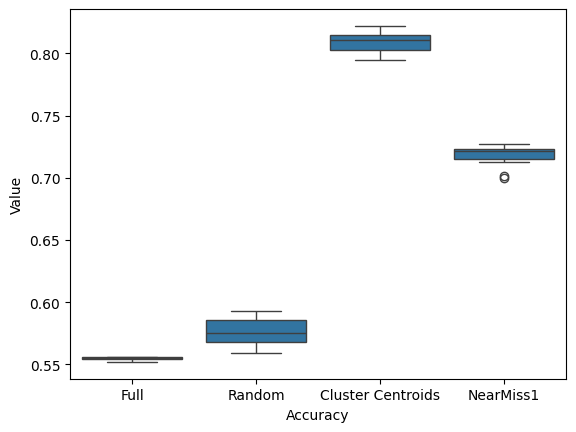

Write the Python code that produced this figure. (Note: this script raises an exception after producing the figure.)
#!/usr/bin/env python3
# -*- coding: utf-8 -*-
"""
Created on Sat Jul 18 11:27:30 2020

@author: manuel
"""
import numpy as np
import seaborn as sns
import pandas  as pd
import matplotlib.pyplot as plt


def PlotResultsBoxPlot(MetricAll,MetricRamdon,MetricClusterCentroids,MetricNearMiss,metricaStr,caminhoOut):
    """
      Salva boxplots de metricas de diferentes subamostragens
      Parameters: 
          MetricAll (Array): Metrica do dataset completo
          MetricRamdon (Array): Metrica da subamostragem aleatória
          MetricClusterCentroids (Array): Metrica da subamostragem cluster centroids
          MetricNearMiss (Array): Metrica da subamostragem NearMiss1
          metricaStr (string): nome da metrica
          caminhoOut (string): Caminho para salvar
      Returns: 
          plots
    """   
    
    MetricAll = np.round(MetricAll, 3)
    MetricRamdon = np.round(MetricRamdon, 3)
    MetricClusterCentroids = np.round(MetricClusterCentroids, 3)
    MetricNearMiss = np.round(MetricNearMiss, 3)
    Metrics = np.hstack((MetricAll,MetricRamdon,MetricClusterCentroids,MetricNearMiss))
    
    allStr = ['Full' for x in range(len(MetricAll))]
    RamdonStr = ['Random' for x in range(len(MetricAll))]
    ClusterCentroidsStr = ['Cluster Centroids' for x in range(len(MetricAll))] 
    NearMissStr = ['NearMiss1' for x in range(len(MetricAll))]
    
    strs = np.hstack((allStr,RamdonStr,ClusterCentroidsStr,NearMissStr))
    
    df = pd.DataFrame(np.transpose(np.vstack((strs,Metrics))),columns=[metricaStr,'Value'])
    
    df[metricaStr] = df[metricaStr].astype('category')
    df['Value'] = df['Value'].astype(float)
    
    fig, axs = plt.subplots()
    sns.set(style="whitegrid")
    ax = sns.boxplot(x=metricaStr, y="Value",data=df, orient='v',ax=axs,order=["Full", "Random","Cluster Centroids","NearMiss1"])
    plt.savefig(caminhoOut)
    
def PlotResultsBoxPlot2(MetricRamdon,MetricClusterCentroids,MetricNearMiss,metricaStr,caminhoOut):
    """
      Salva boxplots de metricas de diferentes subamostragens
      Parameters: 
          MetricAll (Array): Metrica do dataset completo
          MetricRamdon (Array): Metrica da subamostragem aleatória
          MetricClusterCentroids (Array): Metrica da subamostragem cluster centroids
          MetricNearMiss (Array): Metrica da subamostragem NearMiss1
          metricaStr (string): nome da metrica
          caminhoOut (string): Caminho para salvar
      Returns: 
          plots
    """   
    
    MetricRamdon = np.round(MetricRamdon, 3)
    MetricClusterCentroids = np.round(MetricClusterCentroids, 3)
    MetricNearMiss = np.round(MetricNearMiss, 3)
    Metrics = np.hstack((MetricRamdon,MetricClusterCentroids,MetricNearMiss))
    
    RamdonStr = ['Random' for x in range(len(MetricRamdon))]
    ClusterCentroidsStr = ['Cluster Centroids' for x in range(len(MetricRamdon))] 
    NearMissStr = ['NearMiss1' for x in range(len(MetricRamdon))]
    
    strs = np.hstack((RamdonStr,ClusterCentroidsStr,NearMissStr))
    
    df = pd.DataFrame(np.transpose(np.vstack((strs,Metrics))),columns=[metricaStr,'Value'])
    
    df[metricaStr] = df[metricaStr].astype('category')
    df['Value'] = df['Value'].astype(float)
    
    fig, axs = plt.subplots()
    sns.set(style="whitegrid")
    ax = sns.boxplot(x=metricaStr, y="Value",data=df, orient='v',ax=axs,order=["Random","Cluster Centroids","NearMiss1"])
    plt.savefig(caminhoOut)    
    
accAllNC = [0.555665807128742,0.554108454543268,0.555585888490160,0.555208219879513,0.554696174796914,0.555187709786426,0.551973990372986,0.556261307072870,0.554536337519749,0.552531299109296]
f1AllNC = [0.641339615707087,0.641619824384075,0.641282113340622,0.641630497814857,0.641597031751093,0.641028982694719,0.639276053082713,0.641710914735550,0.641825140673062,0.639813776539435]
precisionAllNC = [0.856176597415009,0.857321487932840,0.855837181662634,0.857342264509106,0.856222501574237,0.856483649112449,0.855880118900096,0.856401891680674,0.857017848852705,0.856339678736782]
recallAllNC =  [0.555665807128742,0.554108454543268,0.555585888490160,0.555208219879513,0.554696174796914,0.555187709786426,0.551973990372986,0.556261307072870,0.554536337519749,0.552531299109296]

#Results CIC2017 NC Random
accRandomNC = [0.574125386888376,0.580949520755047,0.575016545999333,0.593050308901901,0.564775160339241,0.565674360075249,0.576486835641017,0.559255544052179,0.587187588889993,0.590355038431075]

f1RandomNC = [0.557721388213063,0.567461411898300,0.561756225952419,0.583397086487403,0.547525158532846,0.545469613145473,0.562694494112667,0.538714181451712,0.577931995286097,0.584030828023754]

precisionRandomNC = [0.645623091689242,0.649741179272345,0.644785238889759,0.654306897587094,0.643400796848917,0.646497625286136,0.646167837012041,0.639660714000558,0.655410315180630,0.656392204450456]

recallRandomNC  = [0.574125386888376,0.580949520755047,0.575016545999333,0.593050308901901,0.564775160339241,0.565674360075249,0.576486835641017,0.559255544052179,0.587187588889993,0.590355038431075]

#Results CIC2017 NC Cluster Centroids
accClusterCentroidsNC = [0.800274023073203,0.810081401908972,0.822126787482441,0.794664548144566,0.801805328482280,0.811037039595638,0.813572201625716,0.814848076635234,0.806433785433025,0.821180615522779]

f1ClusterCentroidsNC = [0.814857758628212,0.830877879394844,0.836979095743312,0.812199336617515,0.817683298513094,0.831419759376160,0.830281813025544,0.831850659734173,0.825096178078521,0.835669945498532]

precisionClusterCentroidsNC =[0.845207486045342,0.866670216103681,0.863815610787319,0.844546804935884,0.848107298562429,0.871286747385543,0.860734711626694,0.861693979909943,0.859250100793312,0.862760821804407]

recallClusterCentroidsNC  = [0.800274023073203,0.810081401908972,0.822126787482441,0.794664548144566,0.801805328482280,0.811037039595638,0.813572201625716,0.814848076635234,0.806433785433025,0.821180615522779]

#Results CIC2017 NC NearMiss
accNearMissNC = [0.722695558062956,0.72669913532060,0.69973749050130,0.72645734747217,0.70060100858913,0.71319355692952,0.72004743592696,0.72287658457394,0.72316761461763,0.72040113755426]

f1NearMissNC =[0.702002927866794,0.71269847520773,0.67524341359589,0.71692520104078,0.68105653766488,0.69677511546111,0.71035826440119,0.70355842857716,0.70751580253316,0.70057888926740]

precisionNearMissNC = [0.785248405537195,0.79991774350464,0.75611880964865,0.80684149611603,0.76281168493033,0.78257885443608,0.80809510607596,0.78577425829051,0.79473435836896,0.78687614593496]

recallNearMissNC  =[0.722695558062956,0.72669913532060,0.69973749050130,0.72645734747217,0.70060100858913,0.71319355692952,0.72004743592696,0.72287658457394,0.72316761461763,0.72040113755426]


#Results CIC2017 NB All 

accAllNB = [0.534193861399863,0.369766566850880,0.522206772857084,0.367864078905864,0.520112621628388,0.376435176082685,0.527841390499442,0.373064448370437,0.518200939503712,0.372524113504269]
accAllNB = np.round(accAllNB, 3)

f1AllNB= [0.664896541055971,0.485341098699952,0.655042458162240,0.482118665840481,0.651517832358780,0.494841843963183,0.660793700225117,0.489161334735762,0.651072846469908,0.487357776597011]
accAllNB = np.round(accAllNB, 3)

precisionAllNB = [0.967838528855850,0.967696081137903,0.968215730808240,0.967743708791689,0.968005728879117,0.967290902313832,0.971729402599839,0.966809436489252,0.968174781612539,0.967404779001708]
accAllNB = np.round(accAllNB, 3)

recallAllNB  = [0.534193861399863,0.369766566850880,0.522206772857084,0.367864078905864,0.520112621628388,0.376435176082685,0.527841390499442,0.373064448370437,0.518200939503712,0.372524113504269]
accAllNB = np.round(accAllNB, 3)


#Results CIC2017 NB Random
accRandomNB = [0.851619108421650,0.843043755683848,0.851501655883417,0.852117642406360,0.844248063407634,0.846489789133431,0.842813479620306,0.835422868820649,0.842700638039791,0.849756194873307]
accRandomNB = np.round(accRandomNB, 3)

f1RandomNB = [0.885622871135903,0.879456953588704,0.885988207191586,0.887111386474927,0.880347100647359,0.882376633741579,0.877966088663669,0.871918131644514,0.879546602259369,0.884685634022291]
f1RandomNB = np.round(f1RandomNB, 3)

precisionRandomNB = [0.949448069500731,0.942522910964739,0.948253724817981,0.952154886491210,0.943028180153752,0.945463709486290,0.943300454955159,0.937158217959949,0.944390576834951,0.949538353761169]
precisionRandomNB = np.round(precisionRandomNB, 3)

recallRandomNB  = [0.851619108421650,0.843043755683848,0.851501655883417,0.852117642406360,0.844248063407634,0.846489789133431,0.842813479620306,0.835422868820649,0.842700638039791,0.849756194873307]
recallRandomNB = np.round(recallRandomNB, 3)


#Results CIC2017 NB Cluster Centroids
accClusterCentroidsNB = [0.961348930388928,0.961003074159787,0.961095631749833,0.960438902513442,0.960531466599120,0.961716923998019,0.961256821792893,0.960450416220510,0.962177907753241,0.960312251735691]
accClusterCentroidsNB = np.round(accClusterCentroidsNB, 3)

f1ClusterCentroidsNB = [0.963726754793052,0.963851475290162,0.963653413346822,0.962809896929992,0.963737753680941,0.964249121320396,0.963822400735264,0.962921269948493,0.964881105438096,0.962608098941457]
f1ClusterCentroidsNB = np.round(f1ClusterCentroidsNB, 3)

precisionClusterCentroidsNB = [0.971364859817456,0.971672393856361,0.970981359945537,0.970647844385450,0.972218043841266,0.971896905775896,0.971619337320868,0.970120856879775,0.972495292922107,0.970448691324757]
precisionClusterCentroidsNB = np.round(precisionClusterCentroidsNB, 3)

recallClusterCentroidsNB  = [0.961348930388928,0.961003074159787,0.961095631749833,0.960438902513442,0.960531466599120,0.961716923998019,0.961256821792893,0.960450416220510,0.962177907753241,0.960312251735691]
recallClusterCentroidsNB = np.round(recallClusterCentroidsNB, 3)

 #Results CIC2017 NB NearMiss
accNearMissNB = [0.894731388306813,0.89608879370891,0.89653901950400,0.89496045041622,0.89701107605867,0.89725167812281,0.89559490639464,0.90124693447549,0.89731042899579,0.89333701771960]
accNearMissNB = np.round(accNearMissNB, 3)

f1NearMissNB = [0.917845903830516,0.91827127981974,0.91888693387446,0.91445926731459,0.91895430130868,0.91959823829251,0.91786059349808,0.92336383752669,0.91938435067720,0.91630688756779]
f1NearMissNB = np.round(f1NearMissNB, 3)

precisionNearMissNB = [0.958544428640707,0.95690184207089,0.95788744552898,0.95709297617651,0.95674960557245,0.95943674519890,0.95699212944866,0.96304266542570,0.95792993087011,0.95682840213861]
precisionNearMissNB = np.round(precisionNearMissNB, 3)

recallNearMissNB  = [0.894731388306813,0.89608879370891,0.89653901950400,0.89496045041622,0.89701107605867,0.89725167812281,0.89559490639464,0.90124693447549,0.89731042899579,0.89333701771960]
recallNearMissNB = np.round(recallNearMissNB, 3)

#Results CIC2017 RF All
accAllRF = [0.885789193019778,0.886507046277842,0.886132206645553,0.886168983364192,0.885997122929011,0.886299823613199,0.886240415067704,0.886056531474505,0.886268704851273,0.886026119957169]
accAllRF = np.round(accAllRF, 3)

f1AllRF = [0.849747555019560,0.850693763796811,0.850179498990182,0.850266210033194,0.850046935131857,0.850394580631294,0.850381363148971,0.850059858445744,0.850436271593648,0.850003412315856]
f1AllRF = np.round(f1AllRF, 3)

precisionAllRF = [0.828296581897309,0.829294289178775,0.828722845143853,0.828879377380988,0.828671369121515,0.828925960567079,0.829095306990849,0.828499744511337,0.829153632573900,0.828436198185719]
precisionAllRF = np.round(precisionAllRF, 3)

recallAllRF  = [0.885789193019778,0.886507046277842,0.886132206645553,0.886168983364192,0.885997122929011,0.886299823613199,0.886240415067704,0.886056531474505,0.886268704851273,0.886026119957169]
recallAllRF = np.round(recallAllRF, 3)


#Results CIC2017 RF Random
accRandomRF = [0.702692479880914,0.698180270899792,0.702805303048301,0.700866391357855,0.700256167879182,0.701170368813975,0.716538768528671,0.713625814824740,0.698027136501274,0.698889503099086]
accRandomRF = np.round(accRandomRF, 3)

f1RandomRF = [0.614212678378657,0.610831611693009,0.613791771396504,0.612399318003905,0.611917867711621,0.612414226818948,0.625397902474027,0.622667261133403,0.609926169910143,0.609724363511895]
f1RandomRF = np.round(f1RandomRF, 3)

precisionRandomRF = [0.556407466918209,0.554169793033073,0.552533601165639,0.553773347448921,0.550553649724810,0.551849996432241,0.557493712294743,0.554985589078573,0.550206821063787,0.552145636370485]
precisionRandomRF = np.round(precisionRandomRF, 3)

recallRandomRF  = [0.702692479880914,0.698180270899792,0.702805303048301,0.700866391357855,0.700256167879182,0.701170368813975,0.716538768528671,0.713625814824740,0.698027136501274,0.698889503099086]
recallRandomRF = np.round(recallRandomRF, 3)


#Results CIC2017 RF Cluster Centroids
accClusterCentroidsRF = [0.761196951205471,0.762264976454469,0.762141064314827,0.761228742818325,0.761715062058166,0.769115632160086,0.761553872015105,0.761746859636397,0.763361503212287,0.759996776162020]
accClusterCentroidsRF = np.round(accClusterCentroidsRF, 3)

f1ClusterCentroidsRF = [0.667168378484462,0.668476330847215,0.668027212817093,0.667731248323619,0.667666644769605,0.684101612411375,0.669783141156073,0.667910262387205,0.670109815692988,0.665671720805188]
f1ClusterCentroidsRF = np.round(f1ClusterCentroidsRF, 3)

precisioRFlusterCentroidsRF =[0.597901545499339,0.599431404187562,0.598742683439368,0.599059432831588,0.598493684409541,0.649992554693394,0.604344822337132,0.598648886233459,0.601532499418260,0.596354583149019]
precisioRFlusterCentroidsRF = np.round(precisioRFlusterCentroidsRF, 3)

recallClusterCentroidsRF  = [0.761196951205471,0.762264976454469,0.762141064314827,0.761228742818325,0.761715062058166,0.769115632160086,0.761553872015105,0.761746859636397,0.763361503212287,0.759996776162020]
recallClusterCentroidsRF = np.round(recallClusterCentroidsRF, 3)

#Results CIC2017 RF NearMiss
accNearMissRF = [0.777454118405600,0.77846476229952,0.77819098717388,0.77764728909767,0.77792617496028,0.78036452396578,0.77762682202317,0.78790600209549,0.77958412968890,0.78621348715646]
accNearMissRF = np.round(accNearMissRF, 3)

f1NearMissRF =[0.697081745461416,0.69824893470713,0.69807820928816,0.69687878520302,0.69734429076889,0.70284058879295,0.69689280624872,0.71661424558365,0.69970621617393,0.71424195505468]
f1NearMissRF = np.round(f1NearMissRF, 3)

precisionNearMissRF = [0.646613744968282,0.64713739714203,0.64775515028270,0.64537997093246,0.64600527859977,0.65674792548568,0.64619230153545,0.68545344051353,0.64898623699540,0.68275492786796]
precisionNearMissRF = np.round(precisionNearMissRF, 3)

recallNearMissRF  =[0.777454118405600,0.77846476229952,0.77819098717388,0.77764728909767,0.77792617496028,0.78036452396578,0.77762682202317,0.78790600209549,0.77958412968890,0.78621348715646]
recallNearMissRF = np.round(recallNearMissRF, 3)

#Results CIC2017 KNN All
accAllKNN = [0.987181191820291,0.988263983286395,0.988498788490018,0.988301467249624,0.987075812376497,0.988325513565658,0.988382800377385,0.987158559993436,0.988334707745318,0.988300760005035]
accAllKNN = np.round(accAllKNN, 3)

f1AllKNN = [0.987178872485724,0.988259422943723,0.988495180782721,0.988308193664010,0.987083188449872,0.988319876257802,0.988378133659960,0.987167421413802,0.988347250650863,0.988292901306332]
f1AllKNN = np.round(f1AllKNN, 3)

precisionAllKNN = [0.987231573069693,0.988314078860596,0.988545322575768,0.988370985226039,0.987140362212318,0.988370336442077,0.988447367696026,0.987217675739833,0.988410414646990,0.988340222719647]
precisionAllKNN = np.round(precisionAllKNN, 3)

recallAllKNN  = [0.987181191820291,0.988263983286395,0.988498788490018,0.988301467249624,0.987075812376497,0.988325513565658,0.988382800377385,0.987158559993436,0.988334707745318,0.988300760005035]
recallAllKNN = np.round(recallAllKNN, 3)

    
#Results CIC2017 KNN Random
accRandomKNN = [0.986948136128571,0.987290092260782,0.987087451612918,0.987577931808979,0.987133506812370,0.987326935248478,0.987010309669509,0.986427720652054,0.987544543079224,0.987463947540694]
accRandomKNN = np.round(accRandomKNN, 3)
print(accRandomKNN)

f1RandomKNN = [0.986804578581223,0.987098212261534,0.986897752469421,0.987415050087591,0.986930435632632,0.987146910983729,0.986839873775662,0.986246729673055,0.987365054627993,0.987273829780005]
f1RandomKNN = np.round(f1RandomKNN, 3)
print(f1RandomKNN)

precisionRandomKNN = [0.986815764808902,0.987083999399726,0.986882939067518,0.987401614333133,0.986895597890795,0.987157825470048,0.986837320444823,0.986266943602634,0.987350479531556,0.987259936630554]
precisionRandomKNN = np.round(precisionRandomKNN, 3)

recallRandomKNN  = [0.986948136128571,0.987290092260782,0.987087451612918,0.987577931808979,0.987133506812370,0.987326935248478,0.987010309669509,0.986427720652054,0.987544543079224,0.987463947540694]
recallRandomKNN = np.round(recallRandomKNN, 3)


#Results CIC2017 KNN Cluster Centroids
accClusterCentroidsKNN = [0.994300780620351,0.994128009395184,0.994427429939899,0.994496448021369,0.994289267045847,0.994461906900164,0.994392889216386,0.994369797243618,0.994220185598820,0.994277687587072]
accClusterCentroidsKNN = np.round(accClusterCentroidsKNN, 3)

f1ClusterCentroidsKNN = [0.994173747741107,0.994006812706436,0.994306275470920,0.994286013995221,0.994230208425817,0.994294398637552,0.994277899280813,0.994189144329297,0.994042417914302,0.994044814507518]
f1ClusterCentroidsKNN = np.round(f1ClusterCentroidsKNN, 3)

precisionClusterCentroidsKNN = [0.994173069956796,0.993910231361747,0.994253263944773,0.994157364399303,0.994199223154655,0.994237079208083,0.994197893435176,0.994147915423019,0.993956951794227,0.993939385962880]
precisionClusterCentroidsKNN = np.round(precisionClusterCentroidsKNN, 3)

recallClusterCentroidsKNN  = [0.994300780620351,0.994128009395184,0.994427429939899,0.994496448021369,0.994289267045847,0.994461906900164,0.994392889216386,0.994369797243618,0.994220185598820,0.994277687587072]
recallClusterCentroidsKNN = np.round(recallClusterCentroidsKNN, 3)

#Results CIC2017 KNN Cluster Centroids
accNearMissKNN = [0.994335321343864,0.99408195456691,0.99417413130080,0.99438131095069,0.99408202270477,0.99407044085984,0.99401294125774,0.99395530378916,0.99392083266171,0.99394379008209]
accNearMissKNN = np.round(accNearMissKNN, 3)

f1NearMissKNN = [0.994077197757901,0.99401289386993,0.99407914191247,0.99417850920496,0.99393081817080,0.99380288071856,0.99384429274906,0.99379399646382,0.99378626503990,0.99372326145388]
f1NearMissKNN = np.round(f1NearMissKNN, 3)

precisionNearMissKNN = [0.994010161180831,0.99403489438474,0.99404421951811,0.99415659920706,0.99385417461253,0.99372177748848,0.99378868033039,0.99376132009303,0.99375230886924,0.99363087124206]
precisionNearMissKNN = np.round(precisionNearMissKNN, 3)

recallNearMissKNN  = [0.994335321343864,0.99408195456691,0.99417413130080,0.99438131095069,0.99408202270477,0.99407044085984,0.99401294125774,0.99395530378916,0.99392083266171,0.99394379008209]
recallNearMissKNN = np.round(recallNearMissKNN, 3)

#Results CIC2017 SVM Random
accRandomSVM = [0.888704542120002,0.889487470051393,0.887912401658702,0.890217432663427,0.887877862287341,0.888519173345123,0.843818617630711,0.843042599355251,0.890139140502618,0.889215745106379]
accRandomSVM = np.round(accRandomSVM, 3)

f1RandomSVM = [0.875271364708018,0.876101797549643,0.874577846566289,0.876848784733049,0.874550974070865,0.875199852406643,0.830598474616368,0.829959055965587,0.876750268784910,0.875861147337085]
f1RandomSVM = np.round(f1RandomSVM, 3)

precisionRandomSVM = [0.871609707597305,0.872538318039665,0.871267462988490,0.873211072025304,0.870845470052873,0.871465820622073,0.828105940031282,0.827671790192630,0.872996775654953,0.872200549973611]
precisionRandomSVM = np.round(precisionRandomSVM, 3)

recallRandomSVM  = [0.888704542120002,0.889487470051393,0.887912401658702,0.890217432663427,0.887877862287341,0.888519173345123,0.843818617630711,0.843042599355251,0.890139140502618,0.889215745106379]
recallRandomSVM  =np.round(recallRandomSVM, 3)

#Results CIC2017 SVM Cluster Centroids
accClusterCentroidsSVM = [0.934591383240840,0.942799903284860,0.943491376332696,0.934233705226071,0.933819973749050,0.934751822044143,0.943272618417113,0.934521547902778,0.945183871784834,0.932230320196193]
accClusterCentroidsSVM = np.round(accClusterCentroidsSVM, 3)

f1ClusterCentroidsSVM = [0.924258974167373,0.934362698128778,0.935300309398156,0.923669458650716,0.923486917688711,0.924336266032132,0.934695468306700,0.924285416937533,0.936954639459301,0.921667067515571]
f1ClusterCentroidsSVM =np.round(f1ClusterCentroidsSVM, 3)

precisioSVMlusterCentroidsSVM =[0.928976508930575,0.937664819807368,0.938284668328835,0.928871964674343,0.928635851968210,0.929552093711860,0.937526930210774,0.929744091410251,0.939406459963136,0.927114703535917]
precisioSVMlusterCentroidsSVM =np.round(precisioSVMlusterCentroidsSVM, 3)

recallClusterCentroidsSVM  = [0.934591383240840,0.942799903284860,0.943491376332696,0.934233705226071,0.933819973749050,0.934751822044143,0.943272618417113,0.934521547902778,0.945183871784834,0.932230320196193]
recallClusterCentroidsSVM  = np.round(recallClusterCentroidsSVM, 3)

#Results CIC2017 SVM Cluster Centroids
accNearMissSVM = [0.93376240588,0.93393434884,0.93490224975,0.93065294233,0.93131001451,0.93451003420,0.93363575656,0.93135527846,0.93401570452,0.93186188157]
accNearMissSVM =np.round(accNearMissSVM, 3)

f1NearMissSVM =[0.92796220154,0.92798339956,0.92916825031,0.92541352799,0.92616350886,0.92869094431,0.92756267973,0.92632597535,0.92891819022,0.92575666723]
f1NearMissSVM =np.round(f1NearMissSVM, 3)

# RESULTADOS DE ACURACIA PARA CLASSIFICADOR NC
caminhoOut = '/home/<user>/accNCBoxPlotEnglish.pdf'
PlotResultsBoxPlot(accAllNC,accRandomNC,accClusterCentroidsNC,accNearMissNC,'Accuracy',caminhoOut)
mediasAccNC = [np.mean(accAllNC),np.mean(accRandomNC),np.mean(accClusterCentroidsNC),np.mean(accNearMissNC)]
stdsAccNC = [np.std(accAllNC),np.std(accRandomNC),np.std(accClusterCentroidsNC),np.std(accNearMissNC)]

# RESULTADOS DE ACURACIA PARA CLASSIFICADOR NC
caminhoOut = '/home/<user>/F1NCBoxPlotEnglish.pdf'
PlotResultsBoxPlot(f1AllNC,f1RandomNC,f1ClusterCentroidsNC,f1NearMissNC,'F1',caminhoOut)
mediasF1NC = [np.mean(f1AllNC),np.mean(f1RandomNC),np.mean(f1ClusterCentroidsNC),np.mean(f1NearMissNC)]
stdsF1NC = [np.std(f1AllNC),np.std(f1RandomNC),np.std(f1ClusterCentroidsNC),np.std(f1NearMissNC)]

# RESULTADOS DE ACURACIA PARA CLASSIFICADOR NC
caminhoOut = '/home/<user>/accNBBoxPlotEnglish.pdf'
PlotResultsBoxPlot(accAllNB,accRandomNB,accClusterCentroidsNB,accNearMissNB,'Accuracy',caminhoOut)
mediasAccNB = [np.mean(accAllNB),np.mean(accRandomNB),np.mean(accClusterCentroidsNB),np.mean(accNearMissNB)]
stdsAccNB = [np.std(accAllNB),np.std(accRandomNB),np.std(accClusterCentroidsNB),np.std(accNearMissNB)]

# RESULTADOS DE ACURACIA PARA CLASSIFICADOR NC
caminhoOut = '/home/<user>/F1NBBoxPlotEnglish.pdf'
PlotResultsBoxPlot(f1AllNB,f1RandomNB,f1ClusterCentroidsNB,f1NearMissNB,'F1',caminhoOut)
mediasF1NB = [np.mean(f1AllNB),np.mean(f1RandomNB),np.mean(f1ClusterCentroidsNB),np.mean(f1NearMissNB)]
stdsF1NC = [np.std(f1AllNB),np.std(f1RandomNB),np.std(f1ClusterCentroidsNB),np.std(f1NearMissNB)]

# RESULTADOS DE ACURACIA PARA CLASSIFICADOR RF
caminhoOut = '/home/<user>/accRFBoxPlotEnglish.pdf'
PlotResultsBoxPlot(accAllRF,accRandomRF,accClusterCentroidsRF,accNearMissRF,'Accuracy',caminhoOut)
mediasAccRF = [np.mean(accAllRF),np.mean(accRandomRF),np.mean(accClusterCentroidsRF),np.mean(accNearMissRF)]
stdsAccRF = [np.std(accAllRF),np.std(accRandomRF),np.std(accClusterCentroidsRF),np.std(accNearMissRF)]

# RESULTADOS DE ACURACIA PARA CLASSIFICADOR RF
caminhoOut = '/home/<user>/F1RFBoxPlotEnglish.pdf'
PlotResultsBoxPlot(f1AllRF,f1RandomRF,f1ClusterCentroidsRF,f1NearMissRF,'F1',caminhoOut)
mediasF1RF = [np.mean(f1AllRF),np.mean(f1RandomRF),np.mean(f1ClusterCentroidsRF),np.mean(f1NearMissRF)]
stdsF1RF = [np.std(f1AllRF),np.std(f1RandomRF),np.std(f1ClusterCentroidsRF),np.std(f1NearMissRF)]

# RESULTADOS DE ACURACIA PARA CLASSIFICADOR KNN
caminhoOut = '/home/<user>/accKNNBoxPlotEnglish.pdf'
PlotResultsBoxPlot(accAllKNN,accRandomKNN,accClusterCentroidsKNN,accNearMissKNN,'Accuracy',caminhoOut)
mediasAccKNN = [np.mean(accAllKNN),np.mean(accRandomKNN),np.mean(accClusterCentroidsKNN),np.mean(accNearMissKNN)]
stdsAccKNN = [np.std(accAllKNN),np.std(accRandomKNN),np.std(accClusterCentroidsKNN),np.std(accNearMissKNN)]

# RESULTADOS DE ACURACIA PARA CLASSIFICADOR KNN
caminhoOut = '/home/<user>/F1KNNBoxPlotEnglish.pdf'
PlotResultsBoxPlot(f1AllKNN,f1RandomKNN,f1ClusterCentroidsKNN,f1NearMissKNN,'F1',caminhoOut)
mediasF1KNN = [np.mean(f1AllKNN),np.mean(f1RandomKNN),np.mean(f1ClusterCentroidsKNN),np.mean(f1NearMissKNN)]
stdsF1KNN = [np.std(f1AllKNN),np.std(f1RandomKNN),np.std(f1ClusterCentroidsKNN),np.std(f1NearMissKNN)]

# RESULTADOS DE ACURACIA PARA CLASSIFICADOR SVM
caminhoOut = '/home/<user>/accSVMBoxPlotEnglish.pdf'
PlotResultsBoxPlot2(accRandomSVM,accClusterCentroidsSVM,accNearMissSVM,'Accuracy',caminhoOut)
mediasAccSVM = [np.mean(accRandomSVM),np.mean(accClusterCentroidsSVM),np.mean(accNearMissSVM)]
stdsAccSVM = [np.std(accRandomSVM),np.std(accClusterCentroidsSVM),np.std(accNearMissSVM)]

# RESULTADOS DE ACURACIA PARA CLASSIFICADOR SVM
caminhoOut = '/home/<user>/F1SVMBoxPlotEnglish.pdf'
PlotResultsBoxPlot2(f1RandomSVM,f1ClusterCentroidsSVM,f1NearMissSVM,'F1',caminhoOut)
mediasF1SVM = [np.mean(f1RandomSVM),np.mean(f1ClusterCentroidsSVM),np.mean(f1NearMissSVM)]
stdsF1SVM = [np.std(f1RandomSVM),np.std(f1ClusterCentroidsSVM),np.std(f1NearMissSVM)]